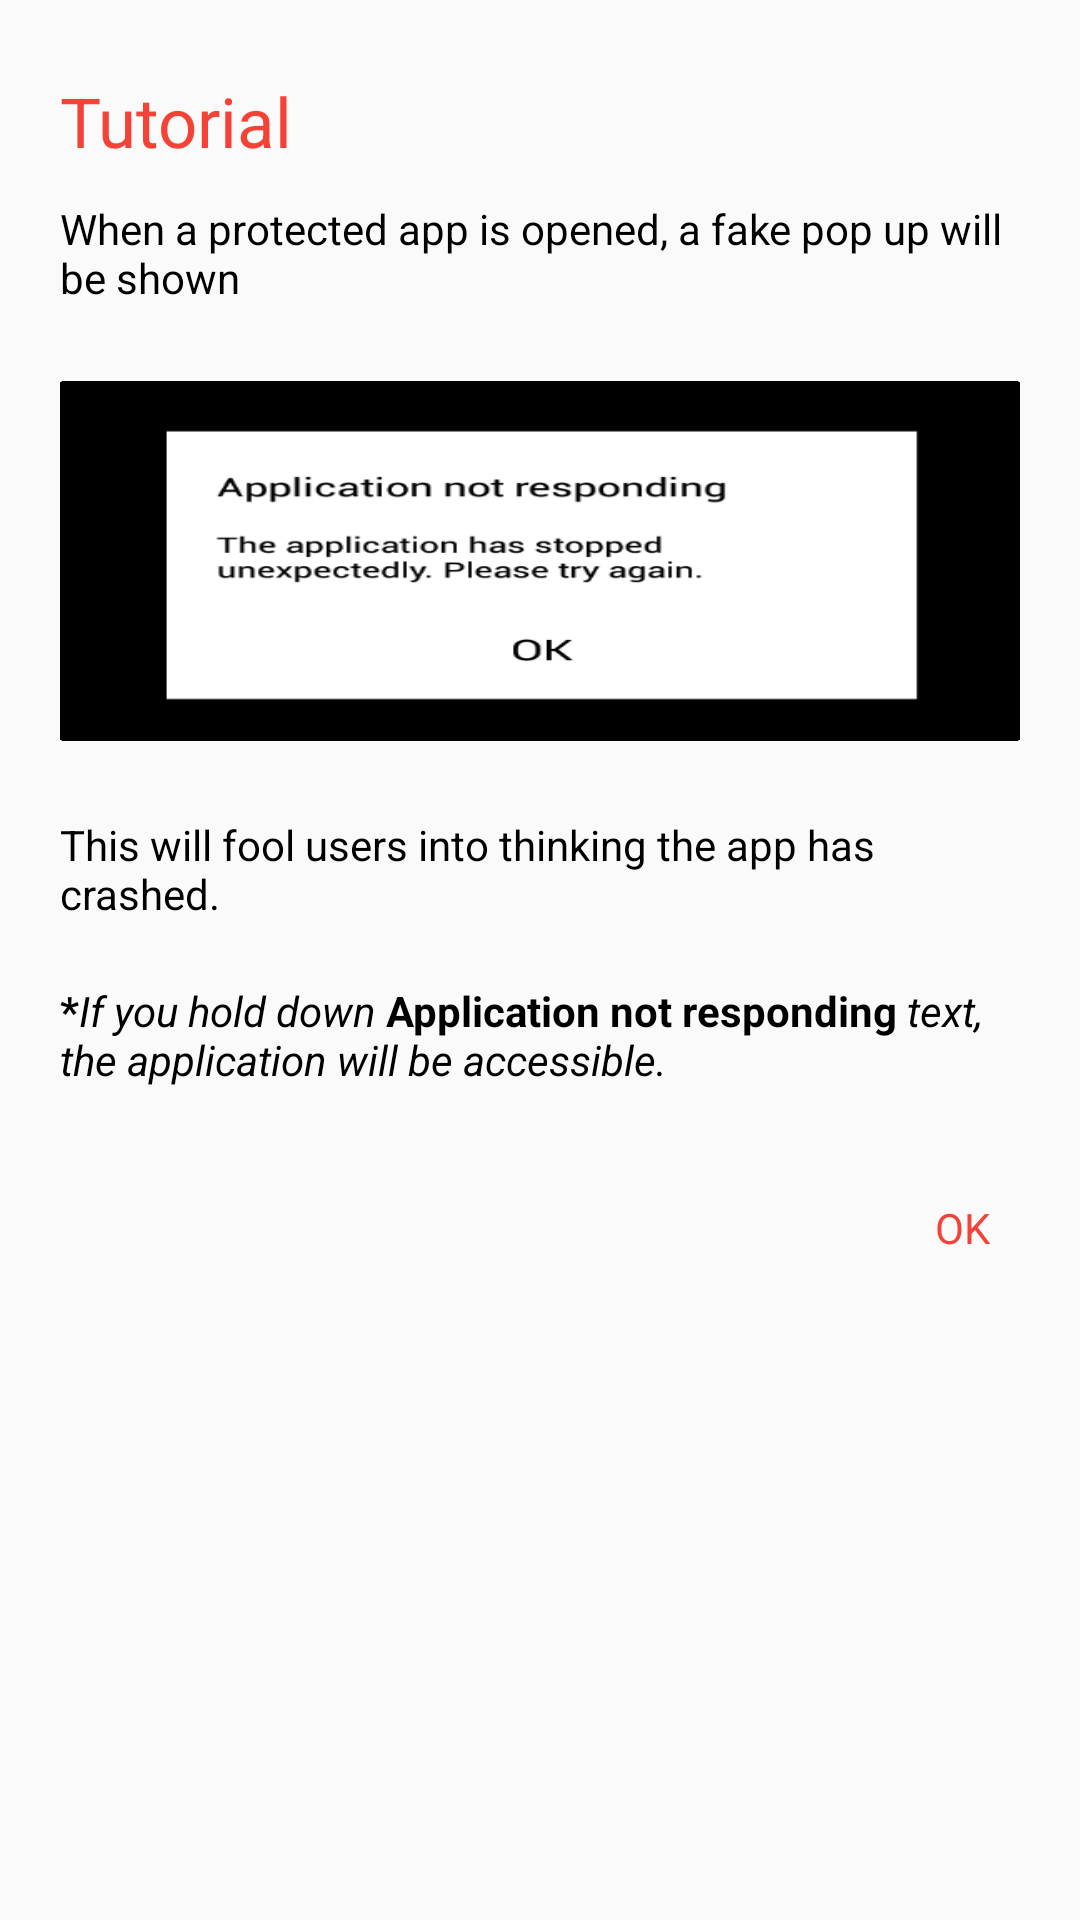

Produce the Android XML layout that renders to this screen, including the resource entries it uses.
<!-- AndroidManifest.xml: application theme AppTheme -->
<!-- res/layout/popup_layout.xml -->
<?xml version="1.0" encoding="utf-8"?>
<LinearLayout xmlns:android="http://schemas.android.com/apk/res/android"
    android:layout_width="wrap_content"
    android:layout_height="wrap_content"
    android:orientation="vertical"
    android:paddingBottom="7dp"
    android:paddingEnd="20dp"
    android:paddingLeft="20dp"
    android:paddingRight="20dp"
    android:paddingStart="20dp">

    <TextView
        android:layout_width="wrap_content"
        android:layout_height="wrap_content"
        android:layout_gravity="start"
        android:layout_marginBottom="11dp"
        android:layout_marginTop="25dp"
        android:text="@string/fake_pop_up"
        android:textColor="@color/colorPrimary"
        android:textSize="23sp" />

    <TextView
        android:layout_width="match_parent"
        android:layout_height="wrap_content"
        android:layout_gravity="start"
        android:paddingBottom="25dp"
        android:text="@string/fake_pop_up_part_one"
        android:textColor="@color/black" />

    <ImageView
        android:layout_width="match_parent"
        android:layout_height="120dp"
        android:layout_gravity="center"
        android:layout_marginBottom="25dp"
        android:background="@drawable/screenshot"
        android:contentDescription="@string/app_crushed_dialog"
        android:scaleType="center" />

    <TextView
        android:layout_width="wrap_content"
        android:layout_height="wrap_content"
        android:layout_gravity="start"
        android:paddingBottom="20dp"
        android:text="@string/fake_pop_up_part_two"
        android:textColor="@color/black" />

    <LinearLayout
        android:layout_width="wrap_content"
        android:layout_height="wrap_content"
        android:layout_marginBottom="27dp"
        android:orientation="vertical">

        <TextView
            android:id="@+id/txt_part_one"
            android:layout_width="wrap_content"
            android:layout_height="wrap_content"
            android:text="@string/fake_pop_up_part_three"
            android:textColor="@color/black" />

    </LinearLayout>

    <RelativeLayout
        android:layout_width="wrap_content"
        android:layout_height="wrap_content">

        <TextView
            android:id="@+id/positiveButton"
            android:layout_width="wrap_content"
            android:layout_height="wrap_content"
            android:layout_alignParentEnd="true"
            android:layout_marginStart="23dp"
            android:padding="10dp"
            android:text="@string/ok"
            android:textColor="@color/colorPrimary" />
    </RelativeLayout>
</LinearLayout>
<!-- resources referenced by this layout -->
<resources>
  <color name="black">#000000</color>
  <color name="colorPrimary">#F44336</color>
  <!-- drawable screenshot: png bitmap (drawable-hdpi, 8922 bytes) -->
  <string name="app_crushed_dialog">App crushed dialog</string>
  <string name="fake_pop_up">Tutorial</string>
  <string name="fake_pop_up_part_one">When a protected app is opened, a fake pop up will be shown</string>
  <string name="fake_pop_up_part_three"><b>*</b><i>If you hold down </i><b>Application not responding</b> <i>text, the application will be accessible.</i></string>
  <string name="fake_pop_up_part_two">This will fool users into thinking the app has crashed.</string>
  <string name="ok">OK</string>
  <style name="AppTheme" parent="Theme.AppCompat.Light.NoActionBar">
          <item name="colorPrimary">@color/colorPrimary</item>
          <item name="colorPrimaryDark">@color/colorPrimaryDark</item>
          <item name="colorAccent">@color/colorAccent</item>
      </style>
  <color name="colorPrimaryDark">#D32F2F</color>
  <color name="colorAccent">#FF9800</color>
</resources>
